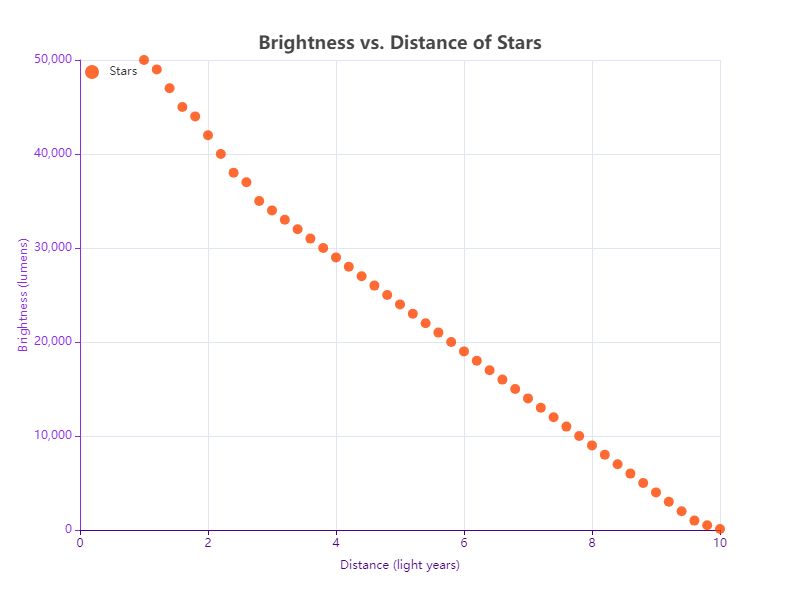

The data file committed next to this chart (first rows):
Distance (light years), Brightness (lumens)
1.0, 50000
1.2, 49000
1.4, 47000
1.6, 45000
1.8, 44000
2.0, 42000
2.2, 40000
2.4, 38000
2.6, 37000
2.8, 35000
3.0, 34000
3.2, 33000
3.4, 32000
3.6, 31000
3.8, 30000
4.0, 29000
4.2, 28000
4.4, 27000
4.6, 26000
4.8, 25000
5.0, 24000
5.2, 23000
5.4, 22000
5.6, 21000
5.8, 20000
6.0, 19000
6.2, 18000
6.4, 17000
6.6, 16000
6.8, 15000
7.0, 14000
7.2, 13000
7.4, 12000
7.6, 11000
7.8, 10000
8.0, 9000
8.2, 8000
8.4, 7000
8.6, 6000
8.8, 5000
9.0, 4000
9.2, 3000
9.4, 2000
9.6, 1000
9.8, 500
10.0, 100
